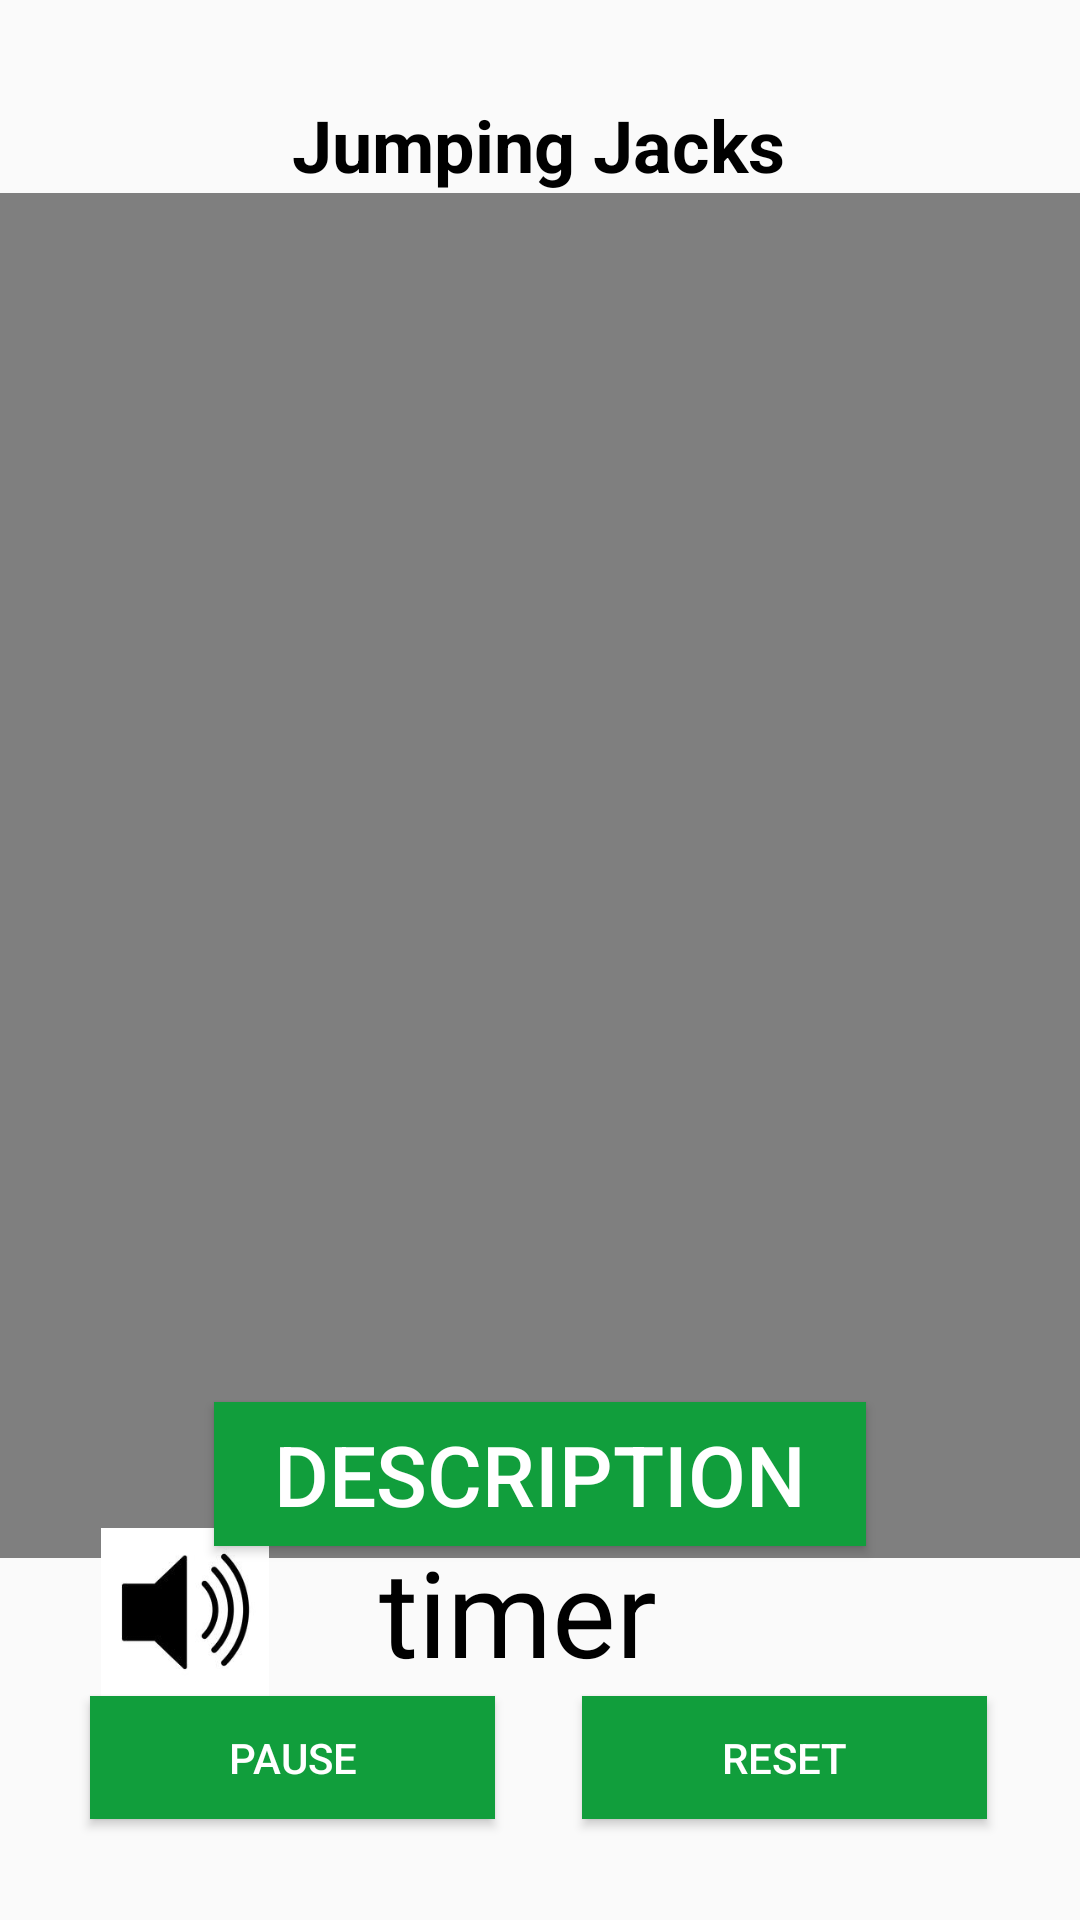

Produce the Android XML layout that renders to this screen, including the resource entries it uses.
<!-- AndroidManifest.xml: application theme Theme.Appcompat.Light.NoActionBar.FullScreen -->
<!-- res/layout/activity_jumping_jacks_timer.xml -->
<?xml version="1.0" encoding="utf-8"?>
<androidx.constraintlayout.widget.ConstraintLayout xmlns:android="http://schemas.android.com/apk/res/android"
    xmlns:app="http://schemas.android.com/apk/res-auto"
    xmlns:tools="http://schemas.android.com/tools"
    android:layout_width="match_parent"
    android:layout_height="match_parent"
    tools:context=".Pushup_Timer">

    <TextView
        android:id="@+id/JumpingJacksTitle"
        android:layout_width="wrap_content"
        android:layout_height="wrap_content"
        android:layout_marginStart="81dp"
        android:layout_marginTop="32dp"
        android:layout_marginEnd="82dp"
        android:text="Jumping Jacks"
        android:textColor="#000000"
        android:textSize="24sp"
        android:textStyle="bold"
        app:layout_constraintEnd_toEndOf="parent"
        app:layout_constraintHorizontal_bias="0.503"
        app:layout_constraintStart_toStartOf="parent"
        app:layout_constraintTop_toTopOf="parent" />

    <ImageButton
        android:id="@+id/imageHomeButton5"
        android:layout_width="40dp"
        android:layout_height="40dp"
        android:layout_marginStart="16dp"
        android:layout_marginTop="16dp"
        android:background="?selectableItemBackgroundBorderless"
        android:scaleType="fitXY"
        app:layout_constraintEnd_toStartOf="@+id/JumpingJacksTitle"
        app:layout_constraintHorizontal_bias="0.107"
        app:layout_constraintStart_toStartOf="parent"
        app:layout_constraintTop_toTopOf="parent"
        app:srcCompat="@drawable/backbuttonicon1"
        tools:ignore="MissingConstraints" />

    <VideoView
        android:id="@+id/videoView6"
        android:layout_width="wrap_content"
        android:layout_height="455dp"
        app:layout_constraintEnd_toEndOf="parent"
        app:layout_constraintStart_toStartOf="parent"
        app:layout_constraintTop_toBottomOf="@+id/JumpingJacksTitle" />


    <Button
        android:id="@+id/infobutton5"
        android:layout_width="wrap_content"
        android:layout_height="wrap_content"
        android:layout_gravity="center"
        android:layout_marginTop="245dp"
        android:background="#119e3c"
        android:paddingLeft="20dp"
        android:paddingRight="20dp"
        android:text="DESCRIPTION"
        android:textColor="@android:color/white"
        android:textSize="28sp"
        app:backgroundTint="@null"
        app:layout_constraintBottom_toBottomOf="parent"
        app:layout_constraintEnd_toEndOf="parent"
        app:layout_constraintStart_toStartOf="parent"
        app:layout_constraintTop_toTopOf="parent"
        app:layout_constraintVertical_bias="0.641"
        tools:ignore="MissingConstraints" />

    <Button
        android:id="@+id/startButton"
        android:layout_width="135dp"
        android:layout_height="41dp"
        android:background="#119e3c"
        android:text="pause"
        android:textColor="@color/white"
        app:layout_constraintBottom_toBottomOf="parent"
        app:layout_constraintEnd_toEndOf="parent"
        app:layout_constraintHorizontal_bias="0.134"
        app:layout_constraintStart_toStartOf="parent"
        app:layout_constraintTop_toTopOf="parent"
        app:layout_constraintVertical_bias="0.944" />

    <Button
        android:id="@+id/resetButton"
        android:layout_width="135dp"
        android:layout_height="41dp"
        android:background="#119e3c"
        android:text="Reset"
        android:textColor="@color/white"
        app:layout_constraintBottom_toBottomOf="parent"
        app:layout_constraintEnd_toEndOf="parent"
        app:layout_constraintHorizontal_bias="0.862"
        app:layout_constraintStart_toStartOf="parent"
        app:layout_constraintTop_toTopOf="parent"
        app:layout_constraintVertical_bias="0.944" />

    <ImageView
        android:id="@+id/imageView"
        android:layout_width="60dp"
        android:layout_height="56dp"
        android:layout_centerInParent="true"
        android:src="@drawable/speakericon"
        app:layout_constraintBottom_toBottomOf="parent"
        app:layout_constraintEnd_toEndOf="parent"
        app:layout_constraintHorizontal_bias="0.105"
        app:layout_constraintStart_toStartOf="parent"
        app:layout_constraintTop_toTopOf="parent"
        app:layout_constraintVertical_bias="0.872" />

    <TextView
        android:id="@+id/countdown_text"
        android:layout_width="106dp"
        android:layout_height="48dp"
        android:text="timerNumber"
        android:textColor="@color/black"
        android:textSize="40sp"
        app:layout_constraintBottom_toBottomOf="parent"
        app:layout_constraintEnd_toEndOf="parent"
        app:layout_constraintHorizontal_bias="0.498"
        app:layout_constraintStart_toStartOf="parent"
        app:layout_constraintTop_toTopOf="parent"
        app:layout_constraintVertical_bias="0.862"
        tools:text="00:00" />

</androidx.constraintlayout.widget.ConstraintLayout>
<!-- resources referenced by this layout -->
<resources>
  <color name="black">#FF000000</color>
  <color name="white">#FFFFFFFF</color>
  <!-- drawable speakericon: png bitmap (drawable, 11310 bytes) -->
  <style name="Theme.Appcompat.Light.NoActionBar.FullScreen" parent="@style/Theme.AppCompat.Light.NoActionBar">
          <item name="android:windowNoTitle">true</item>
          <item name="android:windowActionBar">false</item>
          <item name="android:windowFullscreen">true</item>
          <item name="android:windowContentOverlay">@null</item>
      </style>
</resources>
